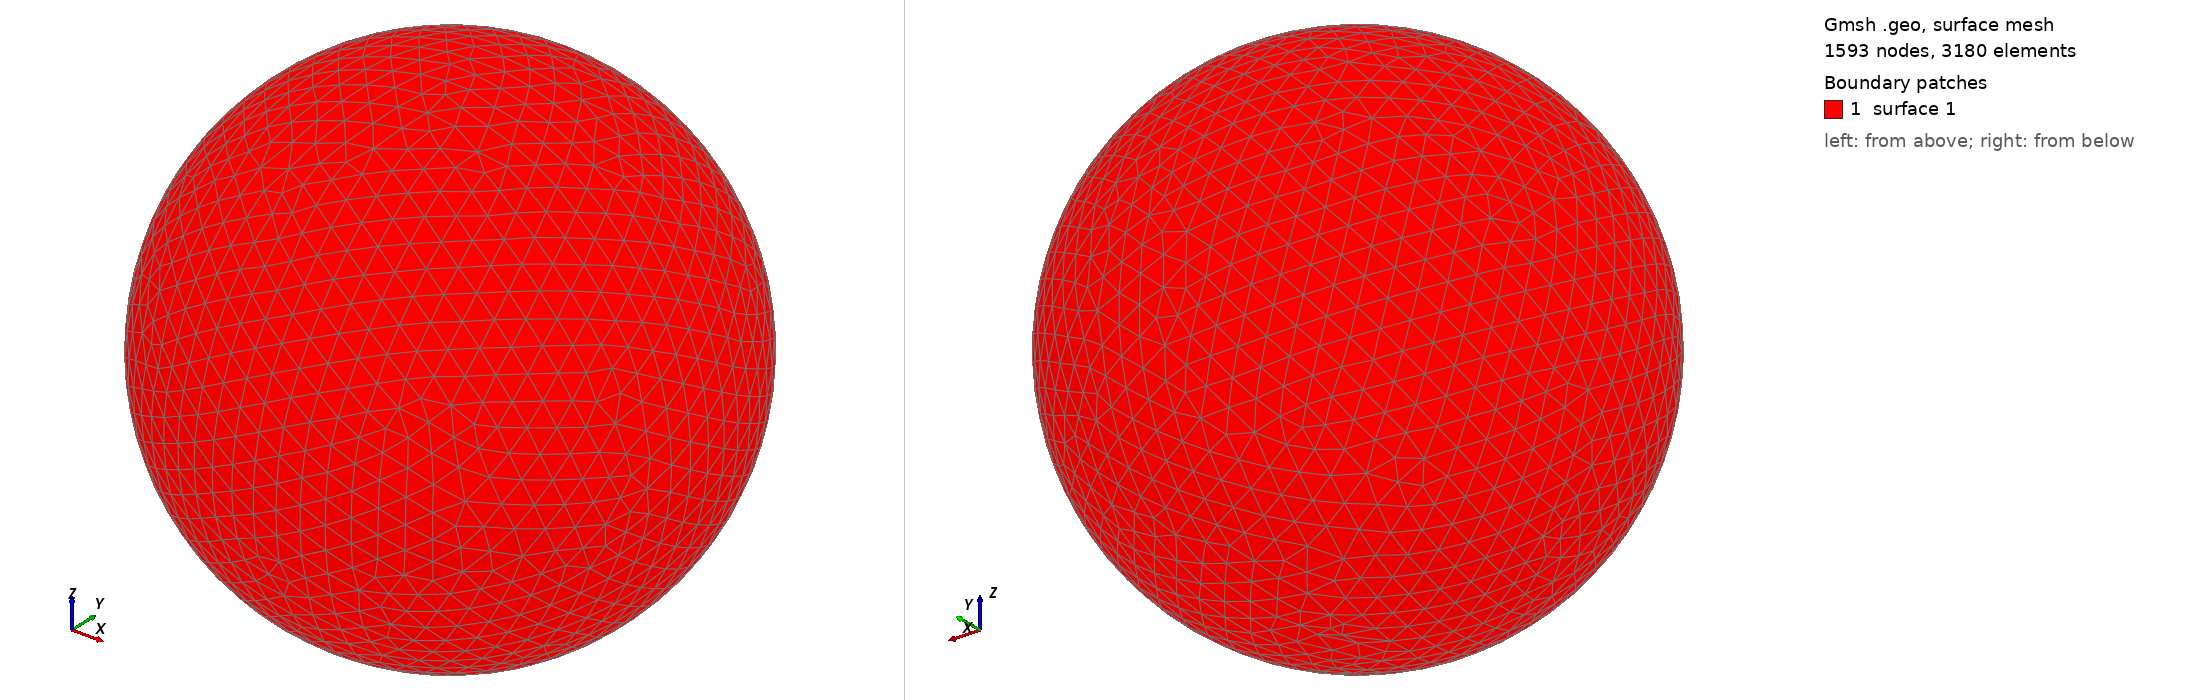

Gmsh geometry script, surface-meshed: 1593 nodes, 3180 surface elements. Boundary patches (legend numbers): 1 surface 1. Left view from above one corner, right view from below the opposite corner. The script declares no physical surfaces, so the legend lists its geometric surfaces. The drawing asked Gmsh for element sizes between 1% and 20% of the model's largest extent; the script's own settings can give other sizes.

=== shot1755.geo (drawn) ===
SetFactory("OpenCASCADE");
Point(1) = {0,0,0,0};
Sphere(1) = {0,0,0,0.07786000};
MeshSize{ PointsOf{ Surface{:}; } } = 0.007786000;
Mesh.ElementOrder=1;
Mesh.Format=39;
